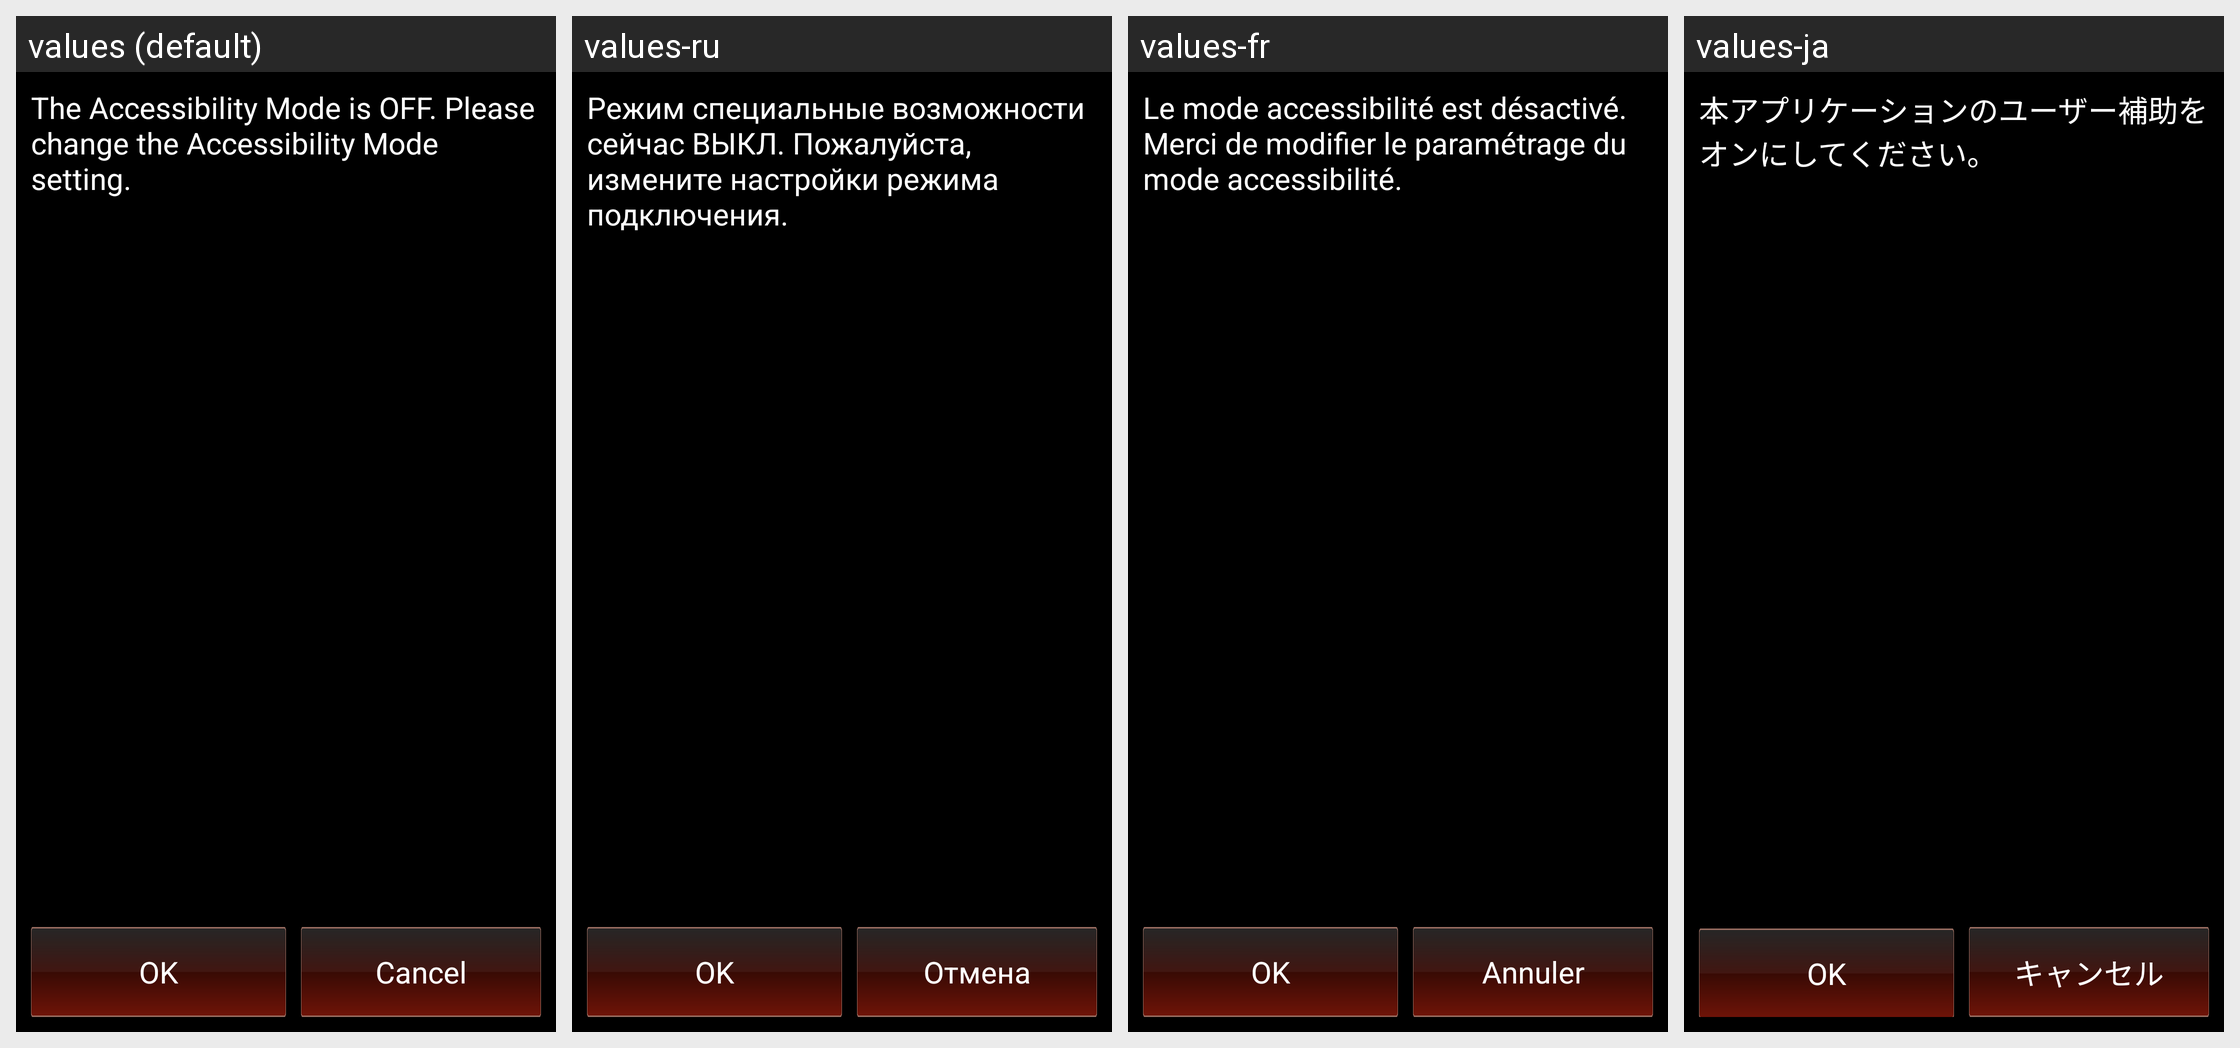

This grid shows one Android layout under several languages. Give, for every string resource on the screen, its name, the default text and each shown locale's text.
Android screen res/layout/overlay_dialog_confirm_setup.xml rendered under 4 locales, left to right: values (default), values-ru, values-fr, values-ja. Device: Nexus 5 (rendered at 1080×1920; each locale shown at half size, 540×960, under a caption strip naming it); theme AppTheme.
Other locales in the repository, not shown: values-de, values-es, values-it, values-nl, values-zh-rCN.
Strings drawn on this screen, with the default value and each locale's value (text and hints the layout hard-codes, and strings that could not be matched under every locale, appear in the picture but are not listed):

accessibility_confirm_dialog_message
  values: The Accessibility Mode is OFF. Please change the Accessibility Mode setting.
  values-ru: Режим специальные возможности сейчас ВЫКЛ. Пожалуйста, измените настройки режима подключения.
  values-fr: Le mode accessibilité est désactivé. Merci de modifier le paramétrage du mode accessibilité.
  values-ja: 本アプリケーションのユーザー補助をオンにしてください。

OK
  values: OK
  values-ru: OK
  values-fr: OK
  values-ja: OK

Cancel
  values: Cancel
  values-ru: Отмена
  values-fr: Annuler
  values-ja: キャンセル
